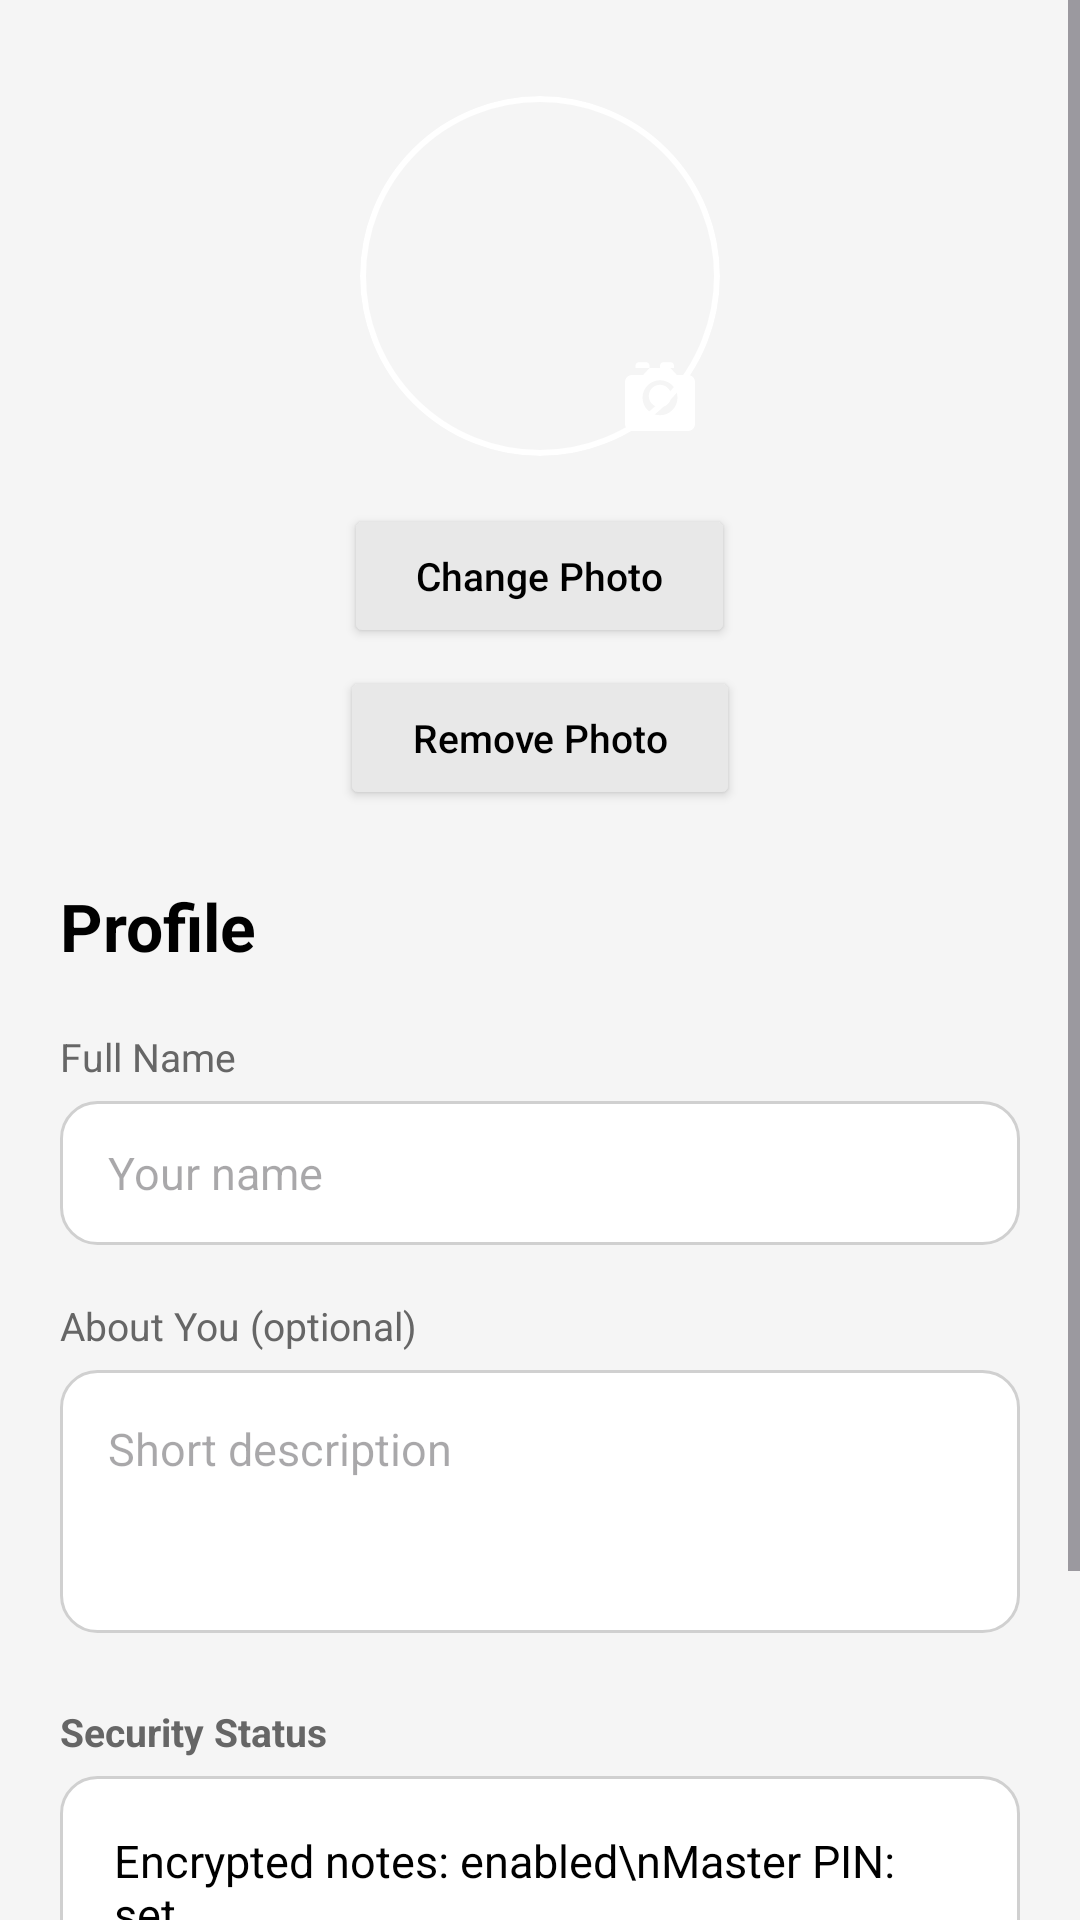

Write the Android layout XML for this screen, with the resource values it uses.
<!-- AndroidManifest.xml: application theme Theme.SecureNote -->
<!-- res/layout/activity_profile.xml -->
<?xml version="1.0" encoding="utf-8"?>
<ScrollView xmlns:android="http://schemas.android.com/apk/res/android"
    xmlns:app="http://schemas.android.com/apk/res-auto"
    android:layout_width="match_parent"
    android:layout_height="match_parent"
    android:fillViewport="true"
    android:background="#F5F5F5">

    <LinearLayout
        android:layout_width="match_parent"
        android:layout_height="wrap_content"
        android:orientation="vertical"
        android:paddingTop="32dp"
        android:paddingBottom="32dp">

        
        <RelativeLayout
            android:layout_width="120dp"
            android:layout_height="120dp"
            android:layout_gravity="center_horizontal"
            android:layout_marginBottom="16dp">

            <ImageView
                android:id="@+id/imgProfile"
                android:layout_width="match_parent"
                android:layout_height="match_parent"
                android:src="@drawable/ic_person"
                android:scaleType="centerCrop"
                android:background="@drawable/circle_background"
                android:padding="3dp"
                android:clipToOutline="true" />

            
            <ImageView
                android:id="@+id/imgEditPhoto"
                android:layout_width="28dp"
                android:layout_height="28dp"
                android:src="@drawable/ic_camera"
                app:tint="@android:color/white"
                android:layout_alignEnd="@id/imgProfile"
                android:layout_alignBottom="@id/imgProfile"
                android:layout_marginEnd="6dp"
                android:layout_marginBottom="6dp" />

        </RelativeLayout>

        
        <Button
            android:id="@+id/btnChangePhoto"
            android:layout_width="wrap_content"
            android:layout_height="wrap_content"
            android:text="Change Photo"
            android:textSize="13sp"
            android:textAllCaps="false"
            android:layout_gravity="center_horizontal"
            android:layout_marginBottom="6dp"
            android:backgroundTint="#E8E8E8"
            android:textColor="#000000"
            android:paddingStart="24dp"
            android:paddingEnd="24dp" />

        <Button
            android:id="@+id/btnRemovePhoto"
            android:layout_width="wrap_content"
            android:layout_height="wrap_content"
            android:text="Remove Photo"
            android:textSize="13sp"
            android:textAllCaps="false"
            android:layout_gravity="center_horizontal"
            android:layout_marginBottom="24dp"
            android:backgroundTint="#E8E8E8"
            android:textColor="#000000"
            android:paddingStart="24dp"
            android:paddingEnd="24dp" />

        
        <LinearLayout
            android:layout_width="match_parent"
            android:layout_height="wrap_content"
            android:orientation="vertical"
            android:paddingStart="20dp"
            android:paddingEnd="20dp">

            
            <TextView
                android:layout_width="match_parent"
                android:layout_height="wrap_content"
                android:text="Profile"
                android:textSize="22sp"
                android:textStyle="bold"
                android:textColor="#000000"
                android:paddingBottom="20dp" />

            
            <TextView
                android:layout_width="match_parent"
                android:layout_height="wrap_content"
                android:text="Full Name"
                android:textSize="13sp"
                android:textColor="#666666"
                android:paddingBottom="6dp" />

            <EditText
                android:id="@+id/etProfileName"
                android:layout_width="match_parent"
                android:layout_height="48dp"
                android:hint="Your name"
                android:background="@drawable/edittext_rounded_bg"
                android:paddingStart="16dp"
                android:paddingEnd="16dp"
                android:textSize="15sp"
                android:layout_marginBottom="18dp"
                android:inputType="textPersonName" />

            
            <TextView
                android:layout_width="match_parent"
                android:layout_height="wrap_content"
                android:text="About You (optional)"
                android:textSize="13sp"
                android:textColor="#666666"
                android:paddingBottom="6dp" />

            <EditText
                android:id="@+id/etProfileBio"
                android:layout_width="match_parent"
                android:layout_height="wrap_content"
                android:minLines="3"
                android:gravity="top"
                android:hint="Short description"
                android:background="@drawable/edittext_rounded_bg"
                android:padding="16dp"
                android:textSize="15sp"
                android:layout_marginBottom="24dp"
                android:inputType="textMultiLine" />

            
            <TextView
                android:layout_width="match_parent"
                android:layout_height="wrap_content"
                android:text="Security Status"
                android:textSize="13sp"
                android:textStyle="bold"
                android:textColor="#666666"
                android:paddingBottom="6dp" />

            <TextView
                android:id="@+id/tvSecurityInfo"
                android:layout_width="match_parent"
                android:layout_height="wrap_content"
                android:text="Encrypted notes: enabled\nMaster PIN: set"
                android:background="@drawable/edittext_rounded_bg"
                android:padding="18dp"
                android:textSize="15sp"
                android:textColor="#000000"
                android:layout_marginBottom="28dp" />

            
            <Button
                android:id="@+id/btnSaveProfile"
                android:layout_width="match_parent"
                android:layout_height="56dp"
                android:text="SAVE CHANGES"
                android:textSize="15sp"
                android:textStyle="bold"
                android:textAllCaps="true"
                android:backgroundTint="@color/peri_primary"
                android:textColor="#FFFFFF" />

        </LinearLayout>
    </LinearLayout>
</ScrollView>
<!-- resources referenced by this layout -->
<resources>
  <color name="peri_primary">#7C84F3</color>
  <!-- drawable circle_background (drawable) -->
  <?xml version="1.0" encoding="utf-8"?>
  <shape xmlns:android="http://schemas.android.com/apk/res/android"
      android:shape="oval">
  
      
      <solid android:color="@android:color/transparent" />
  
      
      <stroke
          android:width="2dp"
          android:color="#FFFFFF" />
  
  </shape>
  <!-- drawable edittext_rounded_bg (drawable) -->
  <?xml version="1.0" encoding="utf-8"?>
  <shape xmlns:android="http://schemas.android.com/apk/res/android"
      android:shape="rectangle">
  
      <solid android:color="#FFFFFF" />
  
      <corners android:radius="12dp" />
  
      <stroke
          android:width="1dp"
          android:color="#D0D0D0" />
  
  </shape>
  <!-- drawable ic_camera (drawable) -->
  <?xml version="1.0" encoding="utf-8"?>
  <vector xmlns:android="http://schemas.android.com/apk/res/android"
      android:width="24dp"
      android:height="24dp"
      android:viewportWidth="24"
      android:viewportHeight="24">
      <path
          android:fillColor="@android:color/white"
          android:pathData="M12,15.2c1.77,0 3.2,-1.43 3.2,-3.2s-1.43,-3.2 -3.2,-3.2 -3.2,1.43 -3.2,3.2 1.43,3.2 3.2,3.2zM16,3.33c0,-0.55 -0.45,-1 -1,-1h-2c-0.55,0 -1,0.45 -1,1v0.67h4v-0.67zM9,3.33c0,-0.55 -0.45,-1 -1,-1L6,2.33c-0.55,0 -1,0.45 -1,1v0.67h4v-0.67zM20,6h-3.17L15,4L9,4L7.17,6L4,6c-1.1,0 -2,0.9 -2,2v12c0,1.1 0.9,2 2,2h16c1.1,0 2,-0.9 2,-2L22,8c0,-1.1 -0.9,-2 -2,-2zM12,17.5c-2.76,0 -5,-2.24 -5,-5s2.24,-5 5,-5 5,2.24 5,5 -2.24,5 -5,5z"/>
  </vector>
  <style name="Theme.SecureNote" parent="Theme.Material3.Light.NoActionBar">
  
          
          <item name="colorPrimary">@color/peri_primary</item>
          <item name="colorPrimaryContainer">@color/peri_primary_dark</item>
          <item name="colorSecondary">@color/peri_secondary</item>
          <item name="colorTertiary">@color/peri_accent</item>
  
          
          <item name="android:colorBackground">@color/background_light</item>
          <item name="colorSurface">@color/background_light</item>
  
          
          <item name="android:textColor">@color/text_primary</item>
  
          
          <item name="android:statusBarColor">@color/peri_primary</item>
          <item name="android:navigationBarColor">@color/background_light</item>
  
          
          <item name="toolbarStyle">@style/Widget.Toolbar.SecureNote</item>
  
          
          <item name="materialButtonStyle">@style/Widget.Button.SecureNote</item>
          <item name="textInputStyle">@style/Widget.TextInputLayout.SecureNote</item>
  
      </style>
  <color name="peri_primary_dark">#5B63D5</color>
  <color name="peri_secondary">#9BA3FF</color>
  <color name="peri_accent">#9FA8FF</color>
  <color name="background_light">#F8F9FE</color>
  <color name="text_primary">#2B2D42</color>
  <style name="Widget.Toolbar.SecureNote" parent="Widget.Material3.Toolbar">
          <item name="android:background">@color/peri_primary</item>
          <item name="titleTextColor">@android:color/white</item>
          <item name="subtitleTextColor">@android:color/white</item>
      </style>
  <style name="Widget.Button.SecureNote" parent="Widget.Material3.Button">
          <item name="android:textColor">@android:color/white</item>
          <item name="backgroundTint">@color/peri_primary</item>
          <item name="cornerRadius">24dp</item>
      </style>
  <style name="Widget.TextInputLayout.SecureNote" parent="Widget.Material3.TextInputLayout.OutlinedBox">
          <item name="boxStrokeColor">@color/peri_primary</item>
          <item name="hintTextColor">@color/text_secondary</item>
          <item name="android:textColor">@color/text_primary</item>
      </style>
  <color name="text_secondary">#6B7280</color>
</resources>
